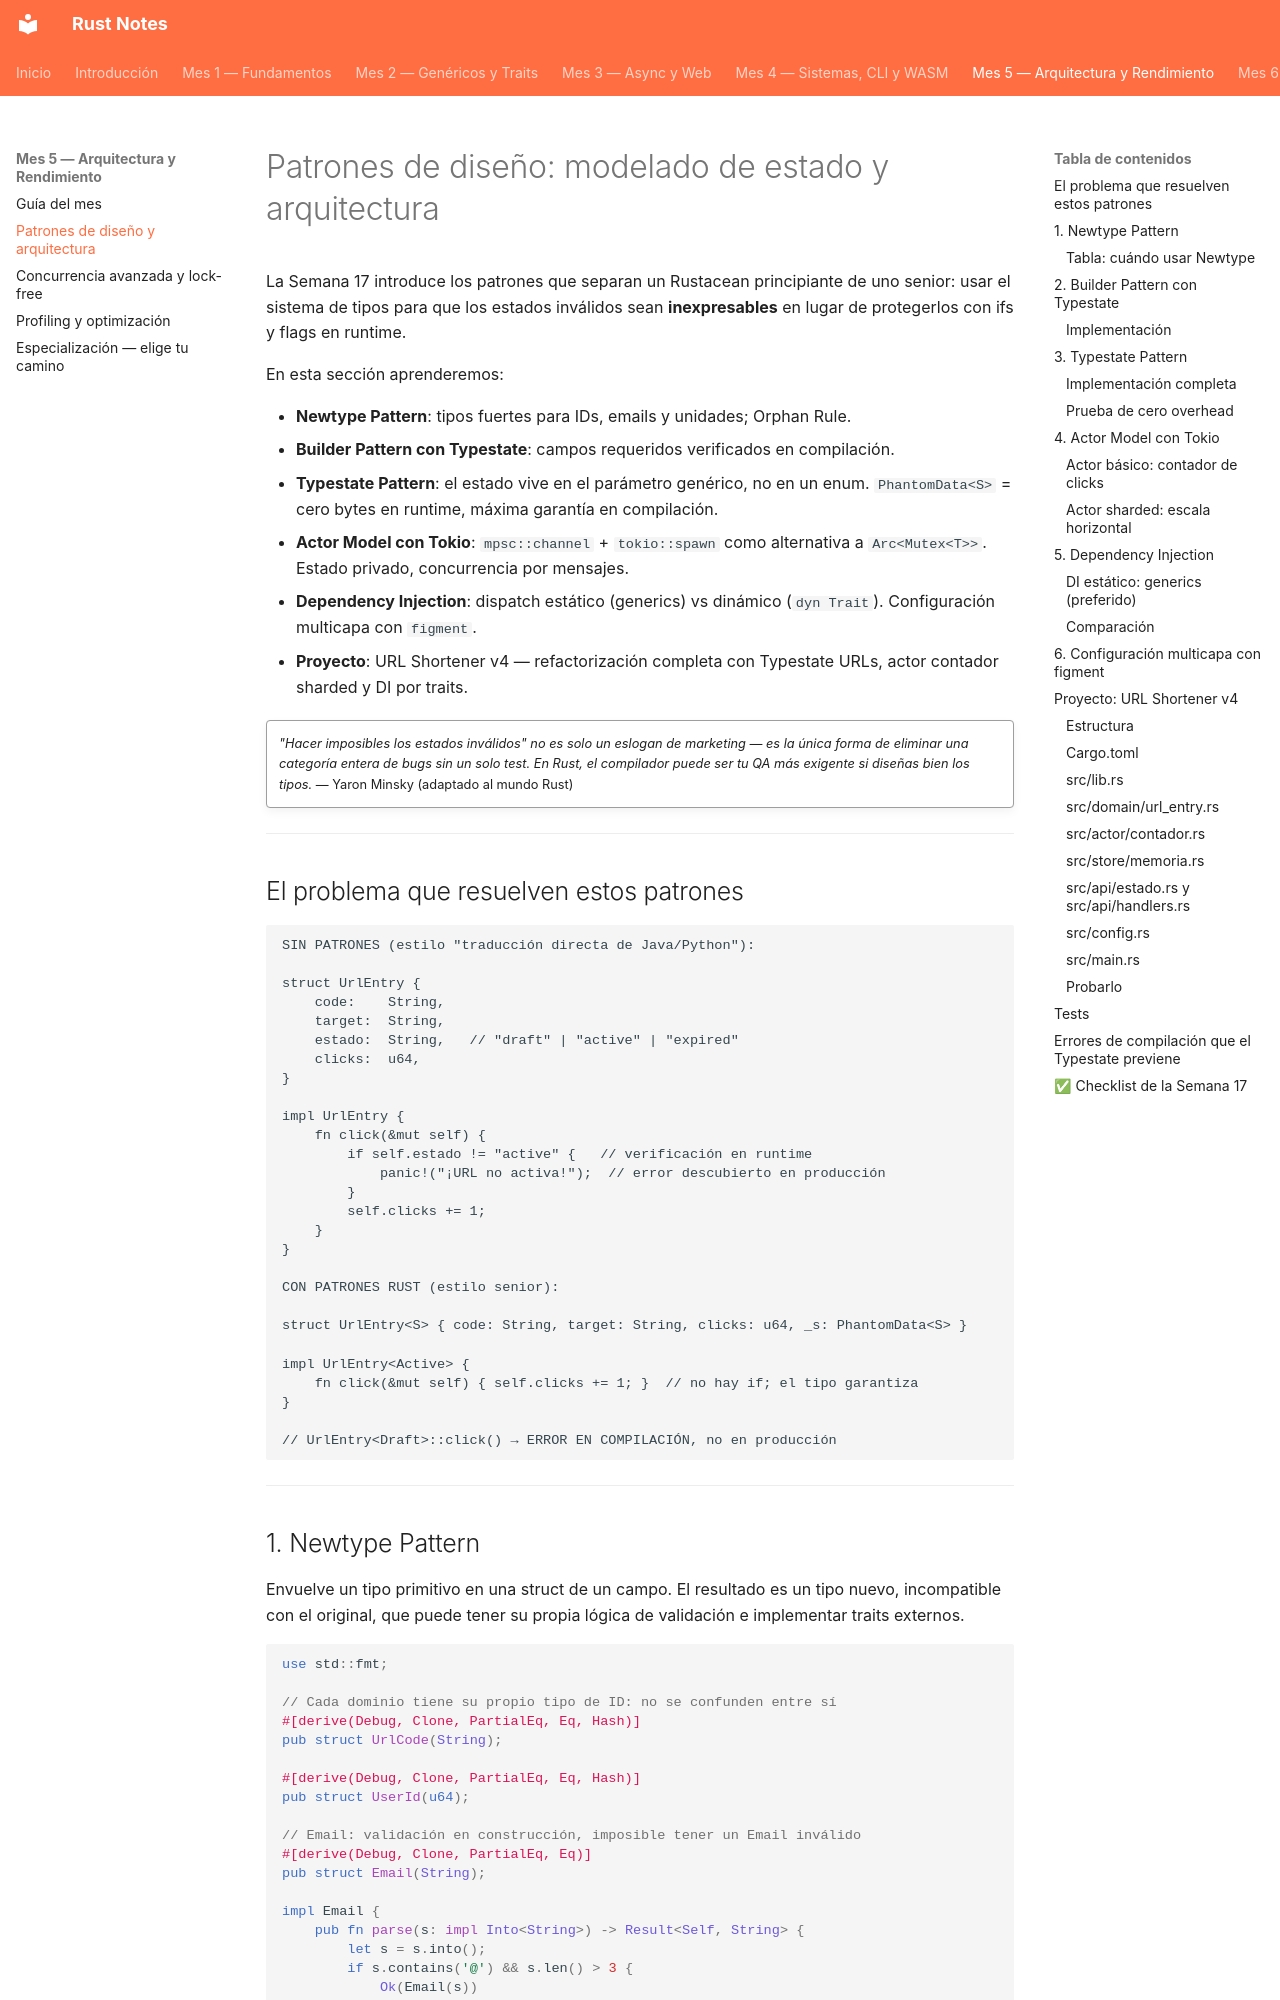

repository: pepemxl/Rust-Notes · page: chapter_05/section_01/index.html · generator: mkdocs

# Patrones de diseño: modelado de estado y arquitectura

La Semana 17 introduce los patrones que separan un Rustacean principiante de uno
senior: usar el sistema de tipos para que los estados inválidos sean
**inexpresables** en lugar de protegerlos con ifs y flags en runtime.

En esta sección aprenderemos:

- **Newtype Pattern**: tipos fuertes para IDs, emails y unidades; Orphan Rule.
- **Builder Pattern con Typestate**: campos requeridos verificados en compilación.
- **Typestate Pattern**: el estado vive en el parámetro genérico, no en un enum.
  `PhantomData<S>` = cero bytes en runtime, máxima garantía en compilación.
- **Actor Model con Tokio**: `mpsc::channel` + `tokio::spawn` como alternativa
  a `Arc<Mutex<T>>`. Estado privado, concurrencia por mensajes.
- **Dependency Injection**: dispatch estático (generics) vs dinámico (`dyn Trait`).
  Configuración multicapa con `figment`.
- **Proyecto**: URL Shortener v4 — refactorización completa con Typestate URLs,
  actor contador sharded y DI por traits.

!!! quote ""

    *"Hacer imposibles los estados inválidos" no es solo un eslogan de marketing —
    es la única forma de eliminar una categoría entera de bugs sin un solo test.
    En Rust, el compilador puede ser tu QA más exigente si diseñas bien los tipos.*
    — Yaron Minsky (adaptado al mundo Rust)

---

## El problema que resuelven estos patrones

```text
SIN PATRONES (estilo "traducción directa de Java/Python"):

struct UrlEntry {
    code:    String,
    target:  String,
    estado:  String,   // "draft" | "active" | "expired"
    clicks:  u64,
}

impl UrlEntry {
    fn click(&mut self) {
        if self.estado != "active" {   // verificación en runtime
            panic!("¡URL no activa!");  // error descubierto en producción
        }
        self.clicks += 1;
    }
}

CON PATRONES RUST (estilo senior):

struct UrlEntry<S> { code: String, target: String, clicks: u64, _s: PhantomData<S> }

impl UrlEntry<Active> {
    fn click(&mut self) { self.clicks += 1; }  // no hay if; el tipo garantiza
}

// UrlEntry<Draft>::click() → ERROR EN COMPILACIÓN, no en producción
```

---
